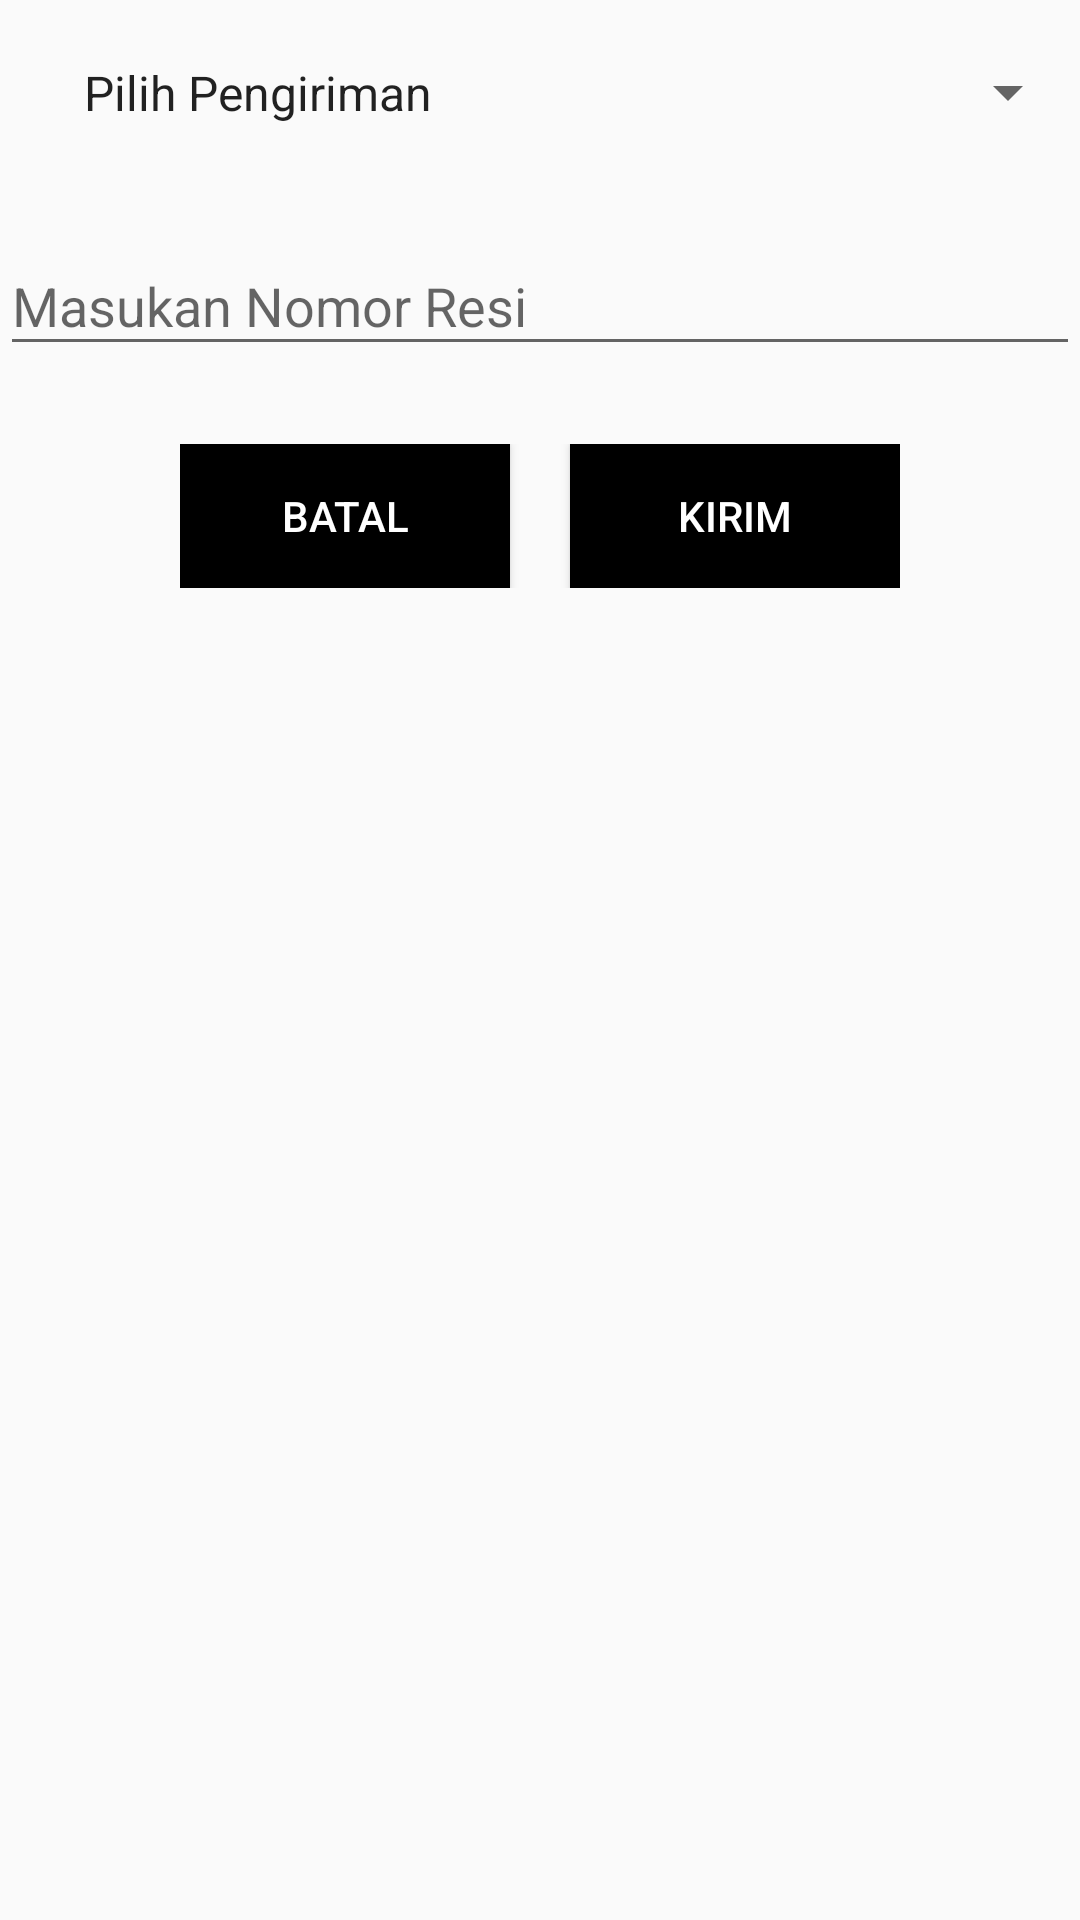

Write the Android layout XML for this screen, with the resource values it uses.
<!-- AndroidManifest.xml: application theme AppTheme -->
<!-- res/layout/kirim_order_noresi.xml -->
<?xml version="1.0" encoding="utf-8"?>
<LinearLayout xmlns:android="http://schemas.android.com/apk/res/android"
    android:orientation="vertical"
    android:layout_width="match_parent"
    android:layout_height="match_parent">

    <Spinner
        android:layout_width="match_parent"
        android:layout_height="wrap_content"
        android:prompt="@string/p1"
        android:entries="@array/pList"
        android:id="@+id/l_pengiriman"
        style="@style/spinnerDropDownItemStyle">
    </Spinner>





    <android.support.design.widget.TextInputLayout
        android:layout_width="match_parent"
        android:layout_height="wrap_content"
        android:layout_marginTop="8dp"
        android:layout_marginBottom="8dp">
        <EditText android:id="@+id/nmrResi"
            android:textColor="@color/black"
            android:layout_width="match_parent"
            android:layout_height="wrap_content"
            android:hint="Masukan Nomor Resi"
            android:inputType="number"/>
    </android.support.design.widget.TextInputLayout>

    <LinearLayout
        android:layout_gravity="center_horizontal"
        android:layout_marginTop="18dp"
        android:layout_width="wrap_content"
        android:layout_height="wrap_content"
        android:orientation="horizontal"
        android:layout_marginBottom="18dp">

        <Button
            android:id="@+id/btnKembali"
            android:layout_width="110dp"
            android:layout_height="wrap_content"
            android:background="#000000"
            android:textColor="#ffffff"
            android:text="Batal"
            android:layout_marginRight="20dp"/>

        <Button
            android:id="@+id/btnProses"
            android:layout_width="110dp"
            android:layout_height="wrap_content"
            android:background="#000000"
            android:textColor="#ffffff"
            android:text="Kirim"/>

    </LinearLayout>
</LinearLayout>
<!-- resources referenced by this layout -->
<resources>
  <string-array name="pList">
          <item>@string/p1</item>
          <item>@string/p2</item>
          <item>@string/p3</item>
      </string-array>
  <color name="black">#000000</color>
  <string name="p1">Pilih Pengiriman</string>
  <style name="spinnerDropDownItemStyle">
          <item name="android:padding">20dp</item>
          <item name="android:textSize">30sp</item>
          <item name="android:textColor">#FFFFFF</item>
          <item name="android:textStyle">bold</item>
      </style>
  <style name="AppTheme" parent="Theme.AppCompat.Light.DarkActionBar">
          
          <item name="colorPrimary">@color/colorPrimary</item>
          <item name="colorPrimaryDark">@color/colorPrimaryDark</item>
          <item name="colorAccent">@color/colorAccent</item>
      </style>
  <string name="p2">JNE</string>
  <string name="p3">TIKI</string>
  <color name="colorPrimary">#009688</color>
  <color name="colorPrimaryDark">#00796B</color>
  <color name="colorAccent">#FFC107</color>
</resources>
